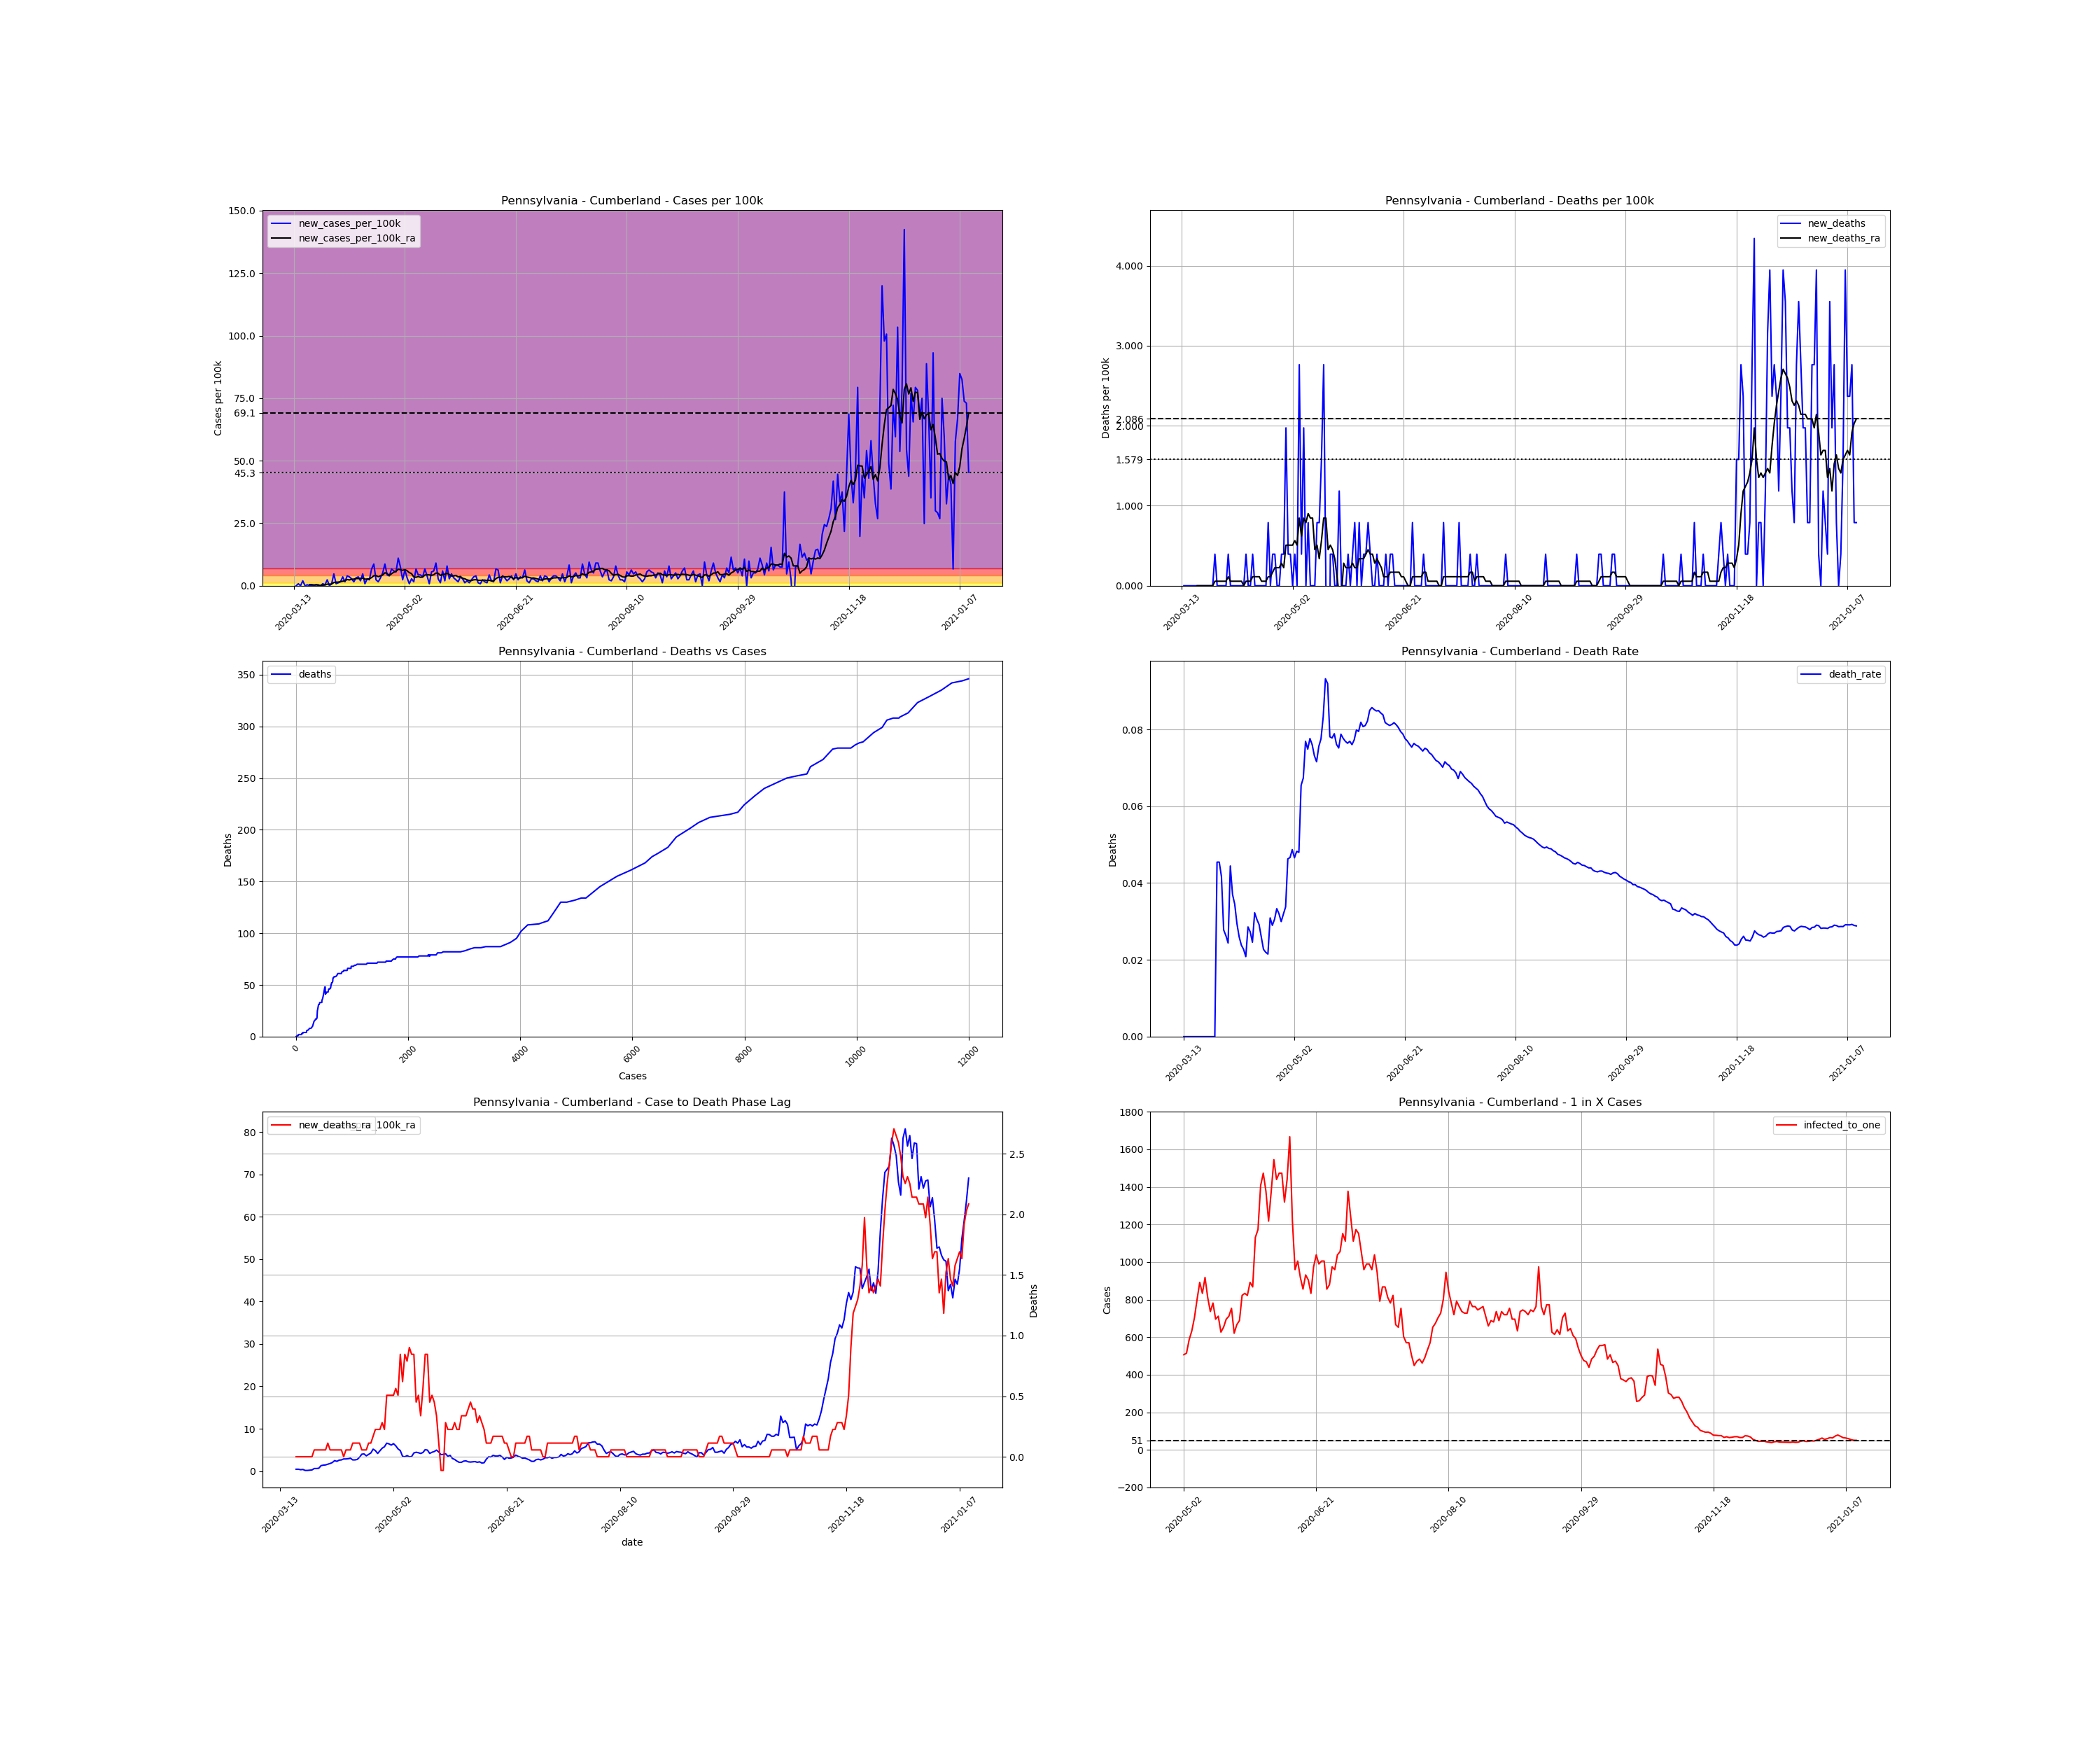

Values plotted in this chart, from the file beside it:
, date, county, state, fips, cases, deaths, COUNTY, STNAME, CTYNAME, POPESTIMATE2019, cases_per_100k, deaths_per_100k, death_rate, new_cases, new_cases_per_100k, new_deaths, new_cases_per_100k_ra, new_deaths_ra, active_cases, infected_to_one
90958, 2020-03-13, Cumberland, Pennsylvania, 42041, 3, 0.0, 41, Pennsylvania, Cumberland, 253370, 1.184, 0.0, 0.0, , , , , , , 
90959, 2020-03-14, Cumberland, Pennsylvania, 42041, 3, 0.0, 41, Pennsylvania, Cumberland, 253370, 1.184, 0.0, 0.0, 0.0, 0.0, 0.0, , , , 
90960, 2020-03-15, Cumberland, Pennsylvania, 42041, 5, 0.0, 41, Pennsylvania, Cumberland, 253370, 1.973, 0.0, 0.0, 2.0, 0.7894, 0.0, , , , 
90961, 2020-03-16, Cumberland, Pennsylvania, 42041, 5, 0.0, 41, Pennsylvania, Cumberland, 253370, 1.973, 0.0, 0.0, 0.0, 0.0, 0.0, , , , 
90962, 2020-03-17, Cumberland, Pennsylvania, 42041, 10, 0.0, 41, Pennsylvania, Cumberland, 253370, 3.947, 0.0, 0.0, 5.0, 1.973, 0.0, , , , 
90963, 2020-03-18, Cumberland, Pennsylvania, 42041, 10, 0.0, 41, Pennsylvania, Cumberland, 253370, 3.947, 0.0, 0.0, 0.0, 0.0, 0.0, , , , 
90964, 2020-03-19, Cumberland, Pennsylvania, 42041, 11, 0.0, 41, Pennsylvania, Cumberland, 253370, 4.341, 0.0, 0.0, 1.0, 0.3947, 0.0, , , , 
90965, 2020-03-20, Cumberland, Pennsylvania, 42041, 11, 0.0, 41, Pennsylvania, Cumberland, 253370, 4.341, 0.0, 0.0, 0.0, 0.0, 0.0, 0.4511, 0.0, , 
90966, 2020-03-21, Cumberland, Pennsylvania, 42041, 11, 0.0, 41, Pennsylvania, Cumberland, 253370, 4.341, 0.0, 0.0, 0.0, 0.0, 0.0, 0.4511, 0.0, 8.0, 7918
90967, 2020-03-22, Cumberland, Pennsylvania, 42041, 11, 0.0, 41, Pennsylvania, Cumberland, 253370, 4.341, 0.0, 0.0, 0.0, 0.0, 0.0, 0.3383, 0.0, 8.0, 7918
90968, 2020-03-23, Cumberland, Pennsylvania, 42041, 12, 0.0, 41, Pennsylvania, Cumberland, 253370, 4.736, 0.0, 0.0, 1.0, 0.3947, 0.0, 0.3947, 0.0, 7.0, 9049
90969, 2020-03-24, Cumberland, Pennsylvania, 42041, 13, 0.0, 41, Pennsylvania, Cumberland, 253370, 5.131, 0.0, 0.0, 1.0, 0.3947, 0.0, 0.1691, 0.0, 8.0, 7918
90970, 2020-03-25, Cumberland, Pennsylvania, 42041, 13, 0.0, 41, Pennsylvania, Cumberland, 253370, 5.131, 0.0, 0.0, 0.0, 0.0, 0.0, 0.1691, 0.0, 3.0, 21114
90971, 2020-03-26, Cumberland, Pennsylvania, 42041, 15, 0.0, 41, Pennsylvania, Cumberland, 253370, 5.92, 0.0, 0.0, 2.0, 0.7894, 0.0, 0.2255, 0.0, 5.0, 12668
90972, 2020-03-27, Cumberland, Pennsylvania, 42041, 16, 0.0, 41, Pennsylvania, Cumberland, 253370, 6.315, 0.0, 0.0, 1.0, 0.3947, 0.0, 0.2819, 0.0, 5.0, 12668
90973, 2020-03-28, Cumberland, Pennsylvania, 42041, 22, 1.0, 41, Pennsylvania, Cumberland, 253370, 8.683, 0.3947, 0.04545, 6.0, 2.368, 0.3947, 0.6202, 0.05638, 11.0, 5758
90974, 2020-03-29, Cumberland, Pennsylvania, 42041, 22, 1.0, 41, Pennsylvania, Cumberland, 253370, 8.683, 0.3947, 0.04545, 0.0, 0.0, 0.0, 0.6202, 0.05638, 11.0, 5758
90975, 2020-03-30, Cumberland, Pennsylvania, 42041, 24, 1.0, 41, Pennsylvania, Cumberland, 253370, 9.472, 0.3947, 0.04167, 2.0, 0.7894, 0.0, 0.6766, 0.05638, 13.0, 4872
90976, 2020-03-31, Cumberland, Pennsylvania, 42041, 36, 1.0, 41, Pennsylvania, Cumberland, 253370, 14.21, 0.3947, 0.02778, 12.0, 4.736, 0.0, 1.297, 0.05638, 24.0, 2639
90977, 2020-04-01, Cumberland, Pennsylvania, 42041, 38, 1.0, 41, Pennsylvania, Cumberland, 253370, 15, 0.3947, 0.02632, 2.0, 0.7894, 0.0, 1.41, 0.05638, 25.0, 2534
90978, 2020-04-02, Cumberland, Pennsylvania, 42041, 41, 1.0, 41, Pennsylvania, Cumberland, 253370, 16.18, 0.3947, 0.02439, 3.0, 1.184, 0.0, 1.466, 0.05638, 28.0, 2262
90979, 2020-04-03, Cumberland, Pennsylvania, 42041, 45, 2.0, 41, Pennsylvania, Cumberland, 253370, 17.76, 0.7894, 0.04444, 4.0, 1.579, 0.3947, 1.635, 0.1128, 30.0, 2111
90980, 2020-04-04, Cumberland, Pennsylvania, 42041, 54, 2.0, 41, Pennsylvania, Cumberland, 253370, 21.31, 0.7894, 0.03704, 9.0, 3.552, 0.0, 1.804, 0.05638, 38.0, 1667
90981, 2020-04-05, Cumberland, Pennsylvania, 42041, 58, 2.0, 41, Pennsylvania, Cumberland, 253370, 22.89, 0.7894, 0.03448, 4.0, 1.579, 0.0, 2.03, 0.05638, 36.0, 1760
90982, 2020-04-06, Cumberland, Pennsylvania, 42041, 68, 2.0, 41, Pennsylvania, Cumberland, 253370, 26.84, 0.7894, 0.02941, 10.0, 3.947, 0.0, 2.481, 0.05638, 46.0, 1377
90983, 2020-04-07, Cumberland, Pennsylvania, 42041, 77, 2.0, 41, Pennsylvania, Cumberland, 253370, 30.39, 0.7894, 0.02597, 9.0, 3.552, 0.0, 2.312, 0.05638, 53.0, 1195
90984, 2020-04-08, Cumberland, Pennsylvania, 42041, 84, 2.0, 41, Pennsylvania, Cumberland, 253370, 33.15, 0.7894, 0.02381, 7.0, 2.763, 0.0, 2.594, 0.05638, 48.0, 1320
90985, 2020-04-09, Cumberland, Pennsylvania, 42041, 88, 2.0, 41, Pennsylvania, Cumberland, 253370, 34.73, 0.7894, 0.02273, 4.0, 1.579, 0.0, 2.65, 0.05638, 50.0, 1267
90986, 2020-04-10, Cumberland, Pennsylvania, 42041, 96, 2.0, 41, Pennsylvania, Cumberland, 253370, 37.89, 0.7894, 0.02083, 8.0, 3.157, 0.0, 2.876, 0.0, 55.0, 1152
90987, 2020-04-11, Cumberland, Pennsylvania, 42041, 105, 3.0, 41, Pennsylvania, Cumberland, 253370, 41.44, 1.184, 0.02857, 9.0, 3.552, 0.3947, 2.876, 0.05638, 60.0, 1056
90988, 2020-04-12, Cumberland, Pennsylvania, 42041, 110, 3.0, 41, Pennsylvania, Cumberland, 253370, 43.41, 1.184, 0.02727, 5.0, 1.973, 0.0, 2.932, 0.05638, 56.0, 1131
90989, 2020-04-13, Cumberland, Pennsylvania, 42041, 122, 3.0, 41, Pennsylvania, Cumberland, 253370, 48.15, 1.184, 0.02459, 12.0, 4.736, 0.0, 3.045, 0.05638, 64.0, 989.7
90990, 2020-04-14, Cumberland, Pennsylvania, 42041, 124, 4.0, 41, Pennsylvania, Cumberland, 253370, 48.94, 1.579, 0.03226, 2.0, 0.7894, 0.3947, 2.65, 0.1128, 56.0, 1131
90991, 2020-04-15, Cumberland, Pennsylvania, 42041, 131, 4.0, 41, Pennsylvania, Cumberland, 253370, 51.7, 1.579, 0.03053, 7.0, 2.763, 0.0, 2.65, 0.1128, 54.0, 1173
90992, 2020-04-16, Cumberland, Pennsylvania, 42041, 137, 4.0, 41, Pennsylvania, Cumberland, 253370, 54.07, 1.579, 0.0292, 6.0, 2.368, 0.0, 2.763, 0.1128, 53.0, 1195
90993, 2020-04-17, Cumberland, Pennsylvania, 42041, 154, 4.0, 41, Pennsylvania, Cumberland, 253370, 60.78, 1.579, 0.02597, 17.0, 6.71, 0.0, 3.27, 0.1128, 66.0, 959.7
90994, 2020-04-18, Cumberland, Pennsylvania, 42041, 176, 4.0, 41, Pennsylvania, Cumberland, 253370, 69.46, 1.579, 0.02273, 22.0, 8.683, 0.0, 4.003, 0.05638, 80.0, 791.8
90995, 2020-04-19, Cumberland, Pennsylvania, 42041, 182, 4.0, 41, Pennsylvania, Cumberland, 253370, 71.83, 1.579, 0.02198, 6.0, 2.368, 0.0, 4.06, 0.05638, 77.0, 822.6
90996, 2020-04-20, Cumberland, Pennsylvania, 42041, 186, 4.0, 41, Pennsylvania, Cumberland, 253370, 73.41, 1.579, 0.02151, 4.0, 1.579, 0.0, 3.609, 0.05638, 76.0, 833.5
90997, 2020-04-21, Cumberland, Pennsylvania, 42041, 194, 6.0, 41, Pennsylvania, Cumberland, 253370, 76.57, 2.368, 0.03093, 8.0, 3.157, 0.7894, 3.947, 0.1128, 72.0, 879.8
90998, 2020-04-22, Cumberland, Pennsylvania, 42041, 207, 6.0, 41, Pennsylvania, Cumberland, 253370, 81.7, 2.368, 0.02899, 13.0, 5.131, 0.0, 4.285, 0.1128, 83.0, 763.2
90999, 2020-04-23, Cumberland, Pennsylvania, 42041, 229, 7.0, 41, Pennsylvania, Cumberland, 253370, 90.38, 2.763, 0.03057, 22.0, 8.683, 0.3947, 5.187, 0.1691, 98.0, 646.4
91000, 2020-04-24, Cumberland, Pennsylvania, 42041, 240, 8.0, 41, Pennsylvania, Cumberland, 253370, 94.72, 3.157, 0.03333, 11.0, 4.341, 0.3947, 4.849, 0.2255, 103.0, 615
91001, 2020-04-25, Cumberland, Pennsylvania, 42041, 250, 8.0, 41, Pennsylvania, Cumberland, 253370, 98.67, 3.157, 0.032, 10.0, 3.947, 0.0, 4.172, 0.2255, 96.0, 659.8
91002, 2020-04-26, Cumberland, Pennsylvania, 42041, 267, 8.0, 41, Pennsylvania, Cumberland, 253370, 105.4, 3.157, 0.02996, 17.0, 6.71, 0.0, 4.793, 0.2255, 91.0, 696.1
91003, 2020-04-27, Cumberland, Pennsylvania, 42041, 282, 9.0, 41, Pennsylvania, Cumberland, 253370, 111.3, 3.552, 0.03191, 15.0, 5.92, 0.3947, 5.413, 0.2819, 100.0, 633.4
91004, 2020-04-28, Cumberland, Pennsylvania, 42041, 296, 10.0, 41, Pennsylvania, Cumberland, 253370, 116.8, 3.947, 0.03378, 14.0, 5.526, 0.3947, 5.751, 0.2255, 110.0, 575.8
91005, 2020-04-29, Cumberland, Pennsylvania, 42041, 324, 15.0, 41, Pennsylvania, Cumberland, 253370, 127.9, 5.92, 0.0463, 28.0, 11.05, 1.973, 6.597, 0.5074, 130.0, 487.2
91006, 2020-04-30, Cumberland, Pennsylvania, 42041, 343, 16.0, 41, Pennsylvania, Cumberland, 253370, 135.4, 6.315, 0.04665, 19.0, 7.499, 0.3947, 6.428, 0.5074, 136.0, 465.8
91007, 2020-05-01, Cumberland, Pennsylvania, 42041, 349, 17.0, 41, Pennsylvania, Cumberland, 253370, 137.7, 6.71, 0.04871, 6.0, 2.368, 0.3947, 6.146, 0.5074, 120.0, 527.9
91008, 2020-05-02, Cumberland, Pennsylvania, 42041, 365, 17.0, 41, Pennsylvania, Cumberland, 253370, 144.1, 6.71, 0.04658, 16.0, 6.315, 0.0, 6.484, 0.5074, 125.0, 506.7
91009, 2020-05-03, Cumberland, Pennsylvania, 42041, 373, 18.0, 41, Pennsylvania, Cumberland, 253370, 147.2, 7.104, 0.04826, 8.0, 3.157, 0.3947, 5.977, 0.5638, 123.0, 515
91010, 2020-05-04, Cumberland, Pennsylvania, 42041, 375, 18.0, 41, Pennsylvania, Cumberland, 253370, 148, 7.104, 0.048, 2.0, 0.7894, 0.0, 5.244, 0.5074, 108.0, 586.5
91011, 2020-05-05, Cumberland, Pennsylvania, 42041, 382, 25.0, 41, Pennsylvania, Cumberland, 253370, 150.8, 9.867, 0.06545, 7.0, 2.763, 2.763, 4.849, 0.8457, 100.0, 633.4
91012, 2020-05-06, Cumberland, Pennsylvania, 42041, 386, 26.0, 41, Pennsylvania, Cumberland, 253370, 152.3, 10.26, 0.06736, 4.0, 1.579, 0.3947, 3.496, 0.6202, 90.0, 703.8
91013, 2020-05-07, Cumberland, Pennsylvania, 42041, 403, 31.0, 41, Pennsylvania, Cumberland, 253370, 159.1, 12.24, 0.07692, 17.0, 6.71, 1.973, 3.383, 0.8457, 79.0, 801.8
91014, 2020-05-08, Cumberland, Pennsylvania, 42041, 414, 31.0, 41, Pennsylvania, Cumberland, 253370, 163.4, 12.24, 0.07488, 11.0, 4.341, 0.0, 3.665, 0.7894, 71.0, 892.1
91015, 2020-05-09, Cumberland, Pennsylvania, 42041, 425, 33.0, 41, Pennsylvania, Cumberland, 253370, 167.7, 13.02, 0.07765, 11.0, 4.341, 0.7894, 3.383, 0.9021, 76.0, 833.5
91016, 2020-05-10, Cumberland, Pennsylvania, 42041, 434, 33.0, 41, Pennsylvania, Cumberland, 253370, 171.3, 13.02, 0.07604, 9.0, 3.552, 0.0, 3.439, 0.8457, 69.0, 918
91017, 2020-05-11, Cumberland, Pennsylvania, 42041, 451, 33.0, 41, Pennsylvania, Cumberland, 253370, 178, 13.02, 0.07317, 17.0, 6.71, 0.0, 4.285, 0.8457, 78.0, 812.1
... 245 more rows
